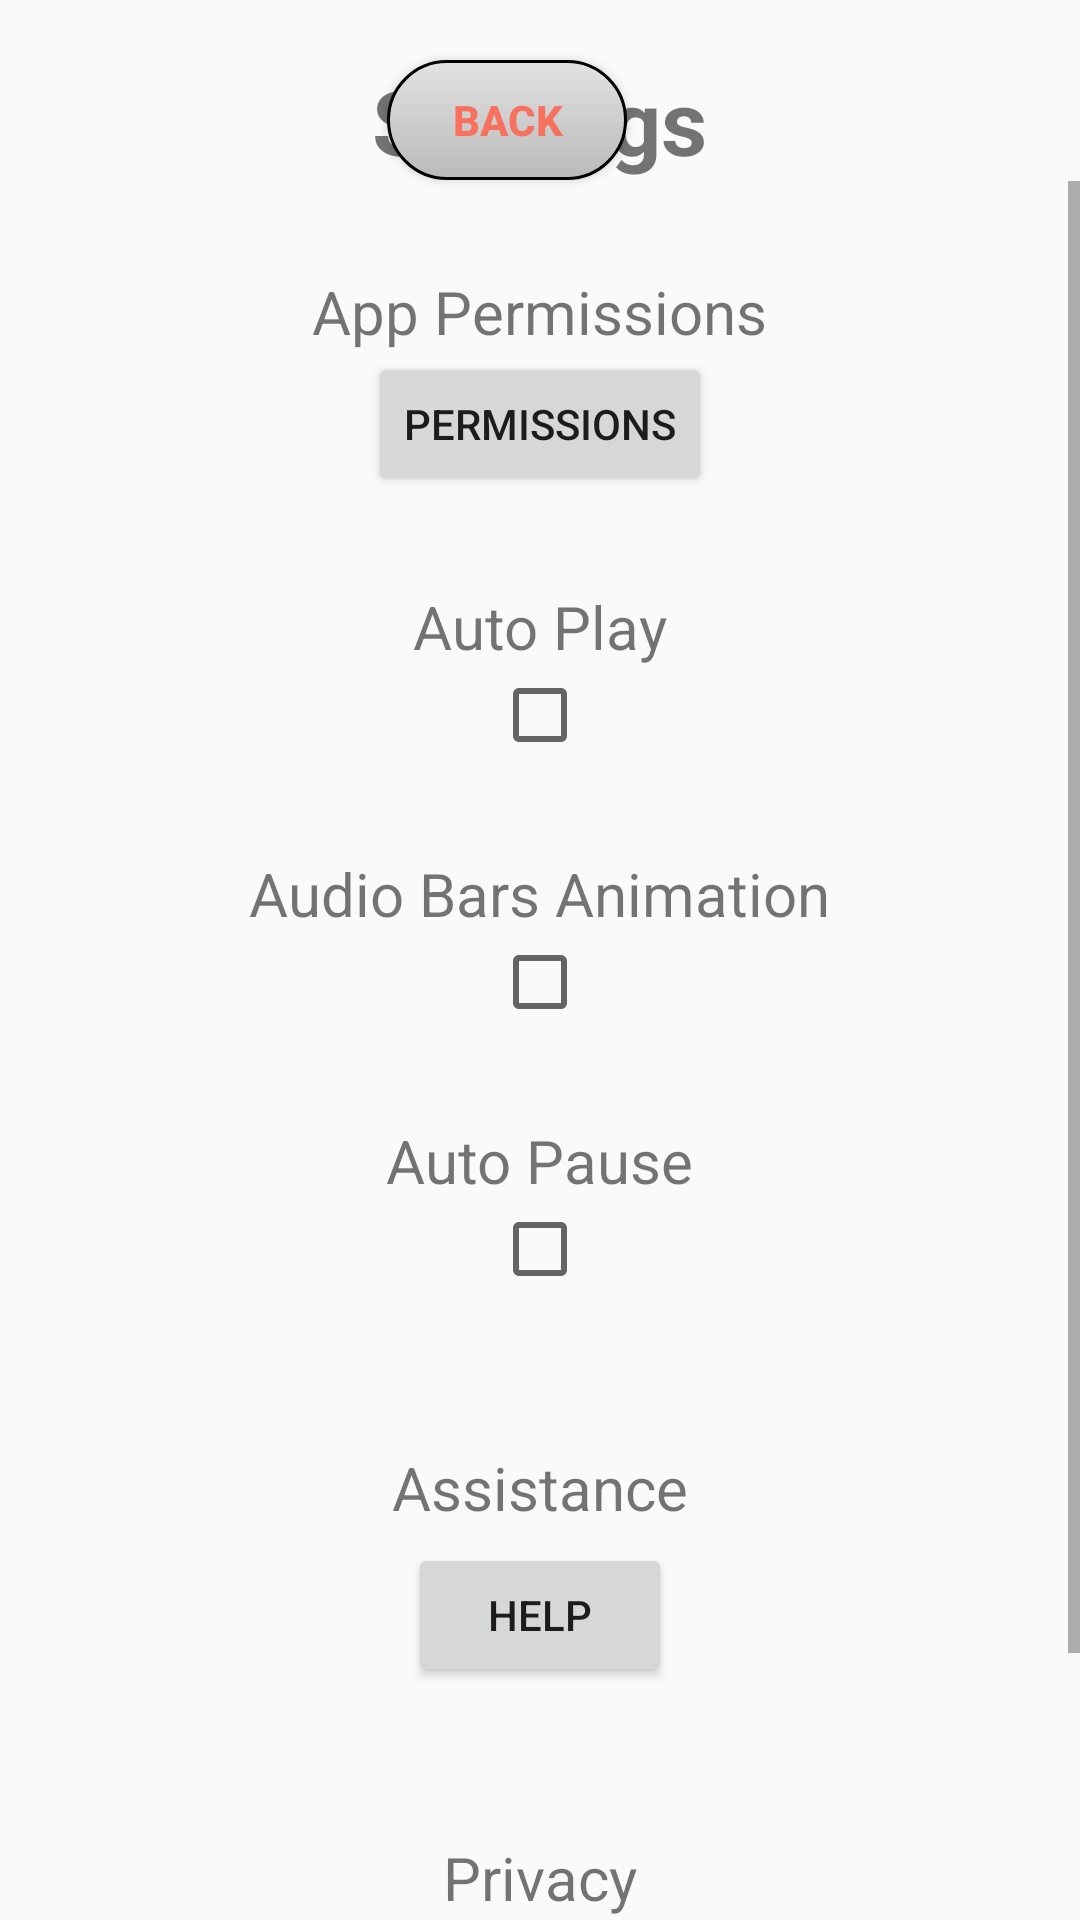

The Android layout XML behind this screen, and the referenced resources:
<!-- AndroidManifest.xml: application theme AppTheme -->
<!-- res/layout/activity_settings.xml -->
<?xml version="1.0" encoding="utf-8"?>
<RelativeLayout xmlns:android="http://schemas.android.com/apk/res/android"
    xmlns:tools="http://schemas.android.com/tools"
    android:layout_width="wrap_content"
    android:layout_height="match_parent"
    tools:context=".SettingsActivity">

    <TextView
        android:layout_width="wrap_content"
        android:layout_height="wrap_content"
        android:layout_centerHorizontal="true"
        android:text="@string/settings"
        android:textSize="30sp"
        android:layout_marginTop="20dp"
        android:textStyle="bold"
        android:id="@+id/txtViewSettingTitle"/>

    <Button
        android:id="@+id/btnBackSettings"
        android:layout_width="80dp"
        android:layout_height="40dp"
        android:layout_marginStart="5dp"
        android:layout_marginTop="20dp"
        android:background="@drawable/custom_button"
        android:text="@string/dialog_back"
        android:textColor="#F8715F"
        android:textStyle="bold"
        android:layout_alignStart="@+id/txtViewSettingTitle"/>

    <ScrollView
        android:layout_width="fill_parent"
        android:layout_height="wrap_content"
        android:layout_below="@+id/txtViewSettingTitle">

        <LinearLayout
            android:layout_width="fill_parent"
            android:layout_height="wrap_content"
            android:gravity="center"
            android:orientation="vertical">

            <TextView
                android:layout_marginTop="30dp"
                android:layout_width="wrap_content"
                android:layout_height="wrap_content"
                android:text="@string/app_permissions"
                android:textSize="20sp"/>
            <Button
                android:id="@+id/btnStoragePermission"
                android:layout_width="wrap_content"
                android:layout_height="wrap_content"
                android:onClick="enableStoragePermissions"
                android:text="@string/btn_permissions" />


            <TextView
                android:layout_marginTop="30dp"
                android:textSize="20sp"
                android:layout_width="wrap_content"
                android:layout_height="wrap_content"
                android:text="@string/auto_play"/>

            <CheckBox
                android:layout_width="wrap_content"
                android:layout_height="wrap_content"
                android:id="@+id/chkBoxAutoPlay"/>

            <TextView
                android:layout_marginTop="30dp"
                android:textSize="20sp"
                android:layout_width="wrap_content"
                android:layout_height="wrap_content"
                android:text="@string/audio_bars_animation"/>

            <CheckBox
                android:layout_width="wrap_content"
                android:layout_height="wrap_content"
                android:id="@+id/chkBoxBarVisualizer"/>

            <TextView
                android:layout_marginTop="30dp"
                android:textSize="20sp"
                android:layout_width="wrap_content"
                android:layout_height="wrap_content"
                android:text="@string/txtView_auto_pause"/>

            <CheckBox
                android:layout_width="wrap_content"
                android:layout_height="wrap_content"
                android:id="@+id/chkBoxAutoPause"/>

            <TextView
                android:layout_marginTop="50dp"
                android:layout_width="wrap_content"
                android:layout_height="wrap_content"
                android:text="@string/txtView_assistance"
                android:textSize="20sp"/>
            <Button
                android:id="@+id/btnHelp"
                android:layout_width="wrap_content"
                android:layout_height="wrap_content"
                android:layout_marginTop="5dp"
                android:text="@string/btn_help" />


            <TextView
                android:layout_marginTop="50dp"
                android:layout_width="wrap_content"
                android:layout_height="wrap_content"
                android:text="@string/privacy"
                android:textSize="20sp"/>
            <Button
                android:id="@+id/btnTermsAndConditions"
                android:layout_width="wrap_content"
                android:layout_height="wrap_content"
                android:layout_marginTop="5dp"
                android:text="@string/btn_terms" />
            <Button
                android:id="@+id/btnPrivacyPolicy"
                android:layout_width="wrap_content"
                android:layout_height="wrap_content"
                android:layout_marginTop="5dp"
                android:text="@string/btn_privacy_policy" />

        </LinearLayout>


    </ScrollView>

</RelativeLayout>
<!-- resources referenced by this layout -->
<resources>
  <!-- drawable custom_button (drawable) -->
  <?xml version="1.0" encoding="utf-8"?>
  <shape xmlns:android="http://schemas.android.com/apk/res/android">
      <solid android:color="#ffffffff"/>
  
      <stroke android:width="1dp"
          android:color="#ff000000"
          />
  
      <padding android:left="1dp"
          android:top="1dp"
          android:right="1dp"
          android:bottom="1dp"
          />
  
      <gradient android:angle="270"
          android:endColor="#BABABA" android:startColor="#E2E2E2" />
  
      <corners android:radius="30dp"/>
  </shape>
  <string name="app_permissions">App Permissions</string>
  <string name="audio_bars_animation">Audio Bars Animation</string>
  <string name="auto_play">Auto Play</string>
  <string name="btn_help">Help</string>
  <string name="btn_permissions">Permissions</string>
  <string name="btn_privacy_policy">Privacy Policy</string>
  <string name="btn_terms">Terms</string>
  <string name="dialog_back">Back</string>
  <string name="privacy">Privacy</string>
  <string name="settings">Settings</string>
  <string name="txtView_assistance">Assistance</string>
  <string name="txtView_auto_pause">Auto Pause</string>
  <style name="AppTheme" parent="Theme.AppCompat.DayNight.DarkActionBar">
          
          <item name="colorPrimary">@color/colorPrimary</item>
          <item name="colorPrimaryDark">@color/colorPrimaryDark</item>
          <item name="colorAccent">@color/colorAccent</item>
  
      </style>
  <color name="colorPrimary">#6200EE</color>
  <color name="colorPrimaryDark">#3700B3</color>
  <color name="colorAccent">#03DAC5</color>
</resources>
